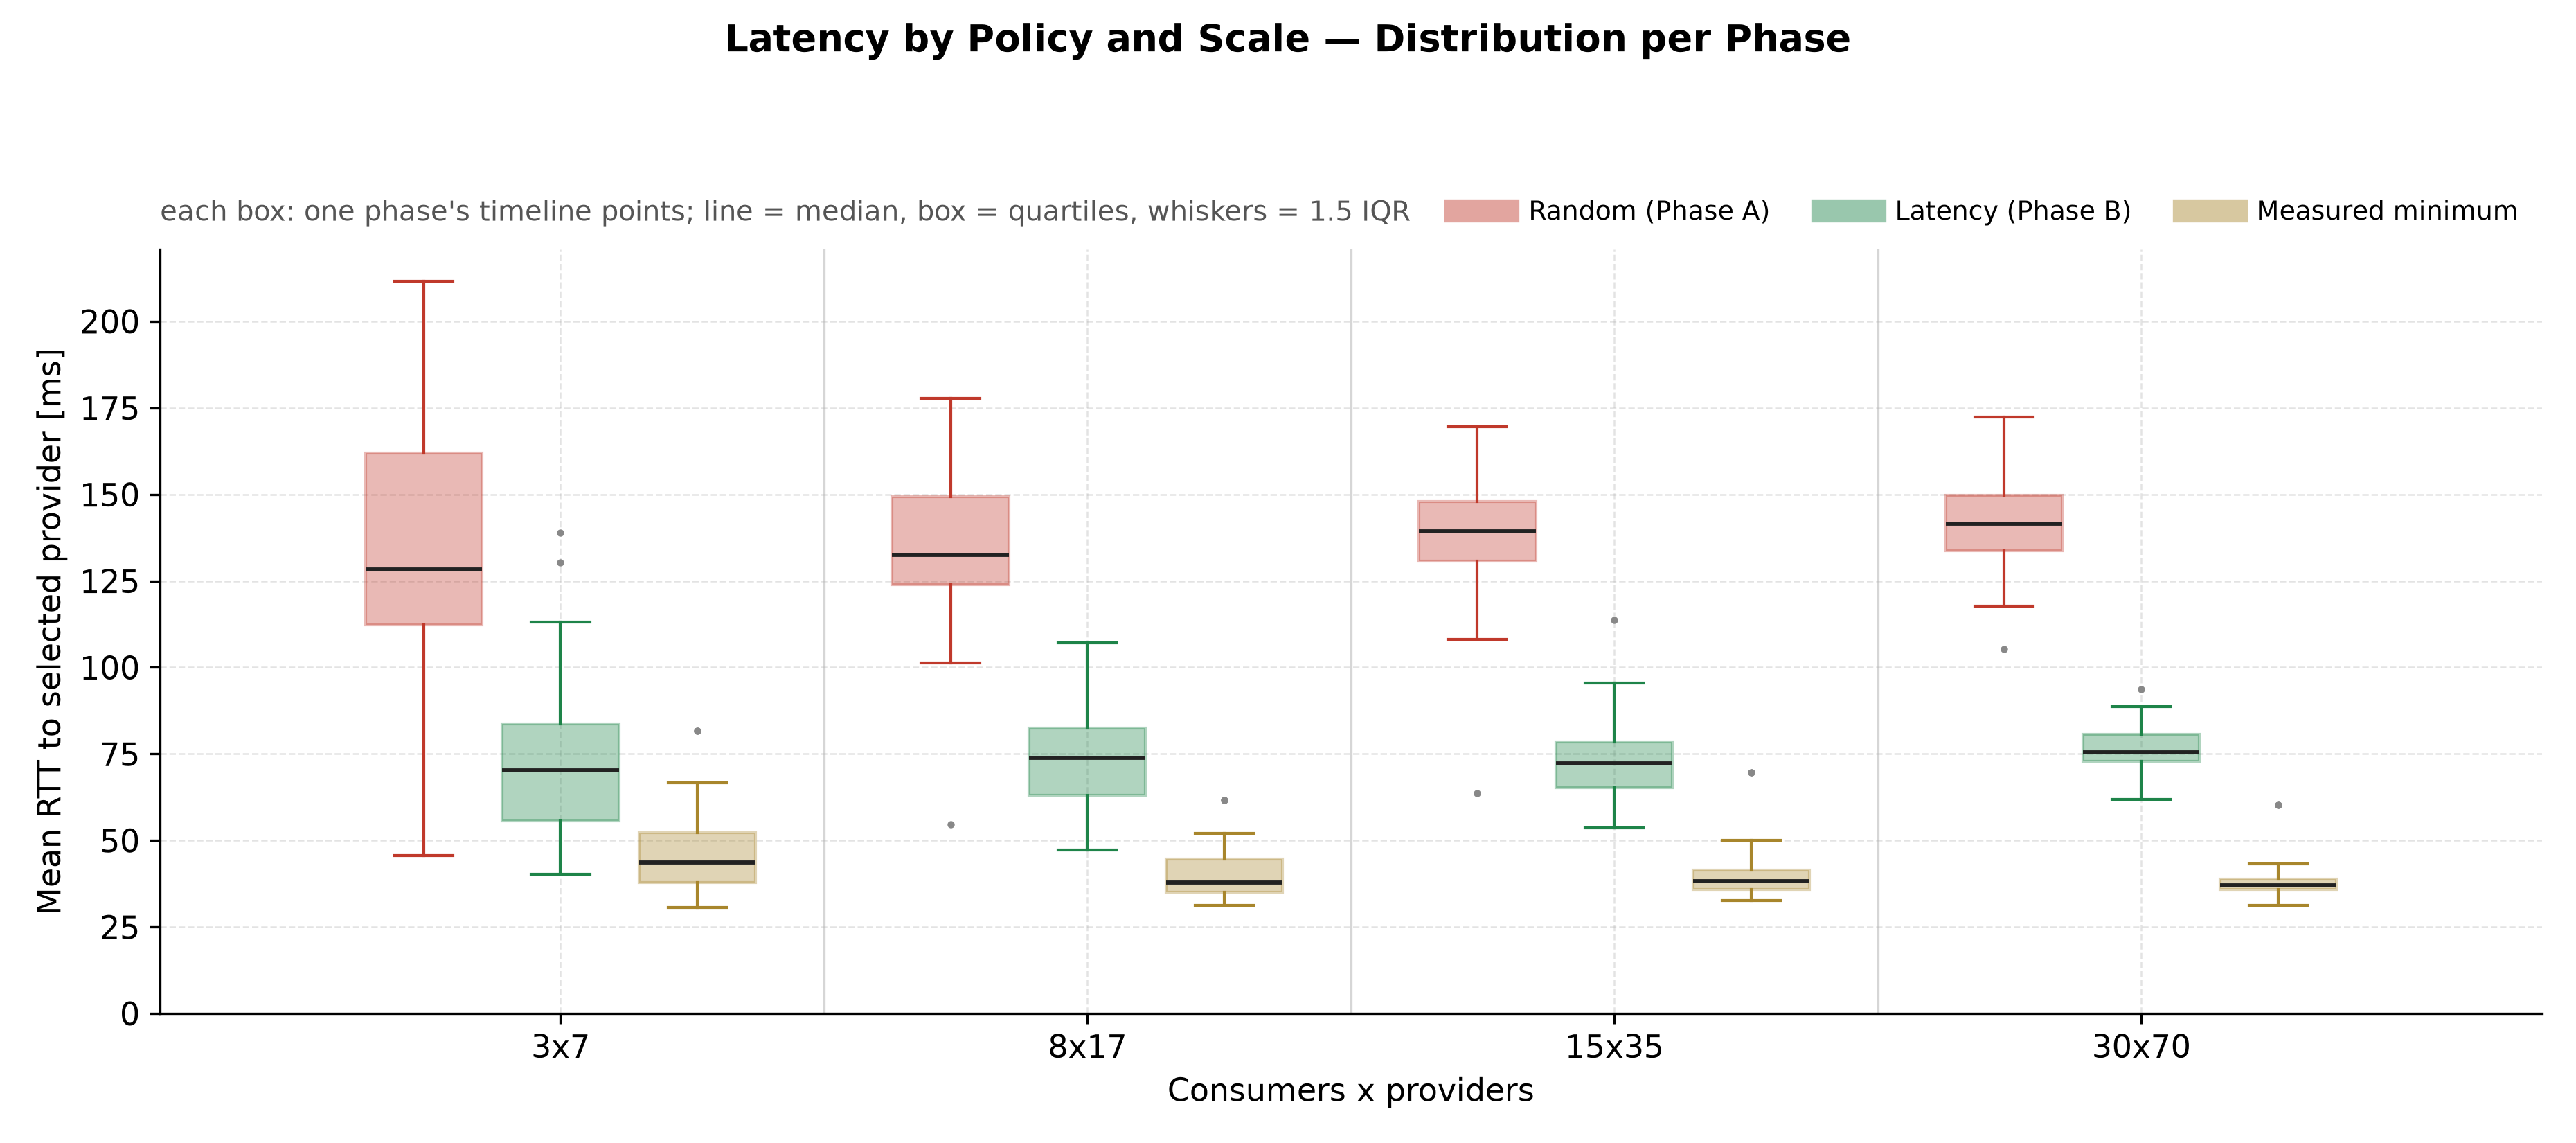

Values plotted in this chart, from the file beside it:
run, label, phase, policy, n, min, whisker_low, q1, median, q3, whisker_high, max, mean, outliers
C:\Users\Aless\OneDrive\Desktop\latency\…, 3x7, phase-a, Random, 61, 45.67, 45.67, 112.3, 128.3, 162, 211.7, 211.7, 135.6, 
C:\Users\Aless\OneDrive\Desktop\latency\…, 3x7, phase-b, Latency, 61, 40.26, 40.26, 55.68, 70.33, 83.74, 113.1, 139, 72.57, 130.405 139.025
C:\Users\Aless\OneDrive\Desktop\latency\…, 3x7, floor, Measured minimum, 62, 30.6, 30.6, 37.89, 43.73, 52.27, 66.73, 81.68, 45.68, 81.6807 81.6807
C:\Users\Aless\OneDrive\Desktop\latency\…, 8x17, phase-a, Random, 61, 54.62, 101.3, 124, 132.6, 149.3, 177.8, 177.8, 136.1, 54.62
C:\Users\Aless\OneDrive\Desktop\latency\…, 8x17, phase-b, Latency, 61, 47.23, 47.23, 63.04, 73.96, 82.5, 107, 107, 73.33, 
C:\Users\Aless\OneDrive\Desktop\latency\…, 8x17, floor, Measured minimum, 62, 31.3, 31.3, 35.01, 37.92, 44.56, 52.13, 61.64, 40.15, 61.6367 61.6367
C:\Users\Aless\OneDrive\Desktop\latency\…, 15x35, phase-a, Random, 61, 63.65, 108.1, 130.7, 139.4, 148, 169.5, 169.5, 138.2, 63.65
C:\Users\Aless\OneDrive\Desktop\latency\…, 15x35, phase-b, Latency, 61, 53.6, 53.6, 65.21, 72.18, 78.42, 95.41, 113.7, 73.14, 113.7
C:\Users\Aless\OneDrive\Desktop\latency\…, 15x35, floor, Measured minimum, 62, 32.61, 32.61, 35.76, 38.32, 41.47, 49.96, 69.57, 39.64, 69.5745 69.5745
C:\Users\Aless\OneDrive\Desktop\latency\…, 30x70, phase-a, Random, 61, 105.4, 117.6, 133.7, 141.5, 149.8, 172.4, 172.4, 140.9, 105.4
C:\Users\Aless\OneDrive\Desktop\latency\…, 30x70, phase-b, Latency, 61, 61.79, 61.79, 72.87, 75.56, 80.76, 88.6, 93.62, 76.54, 93.62
C:\Users\Aless\OneDrive\Desktop\latency\…, 30x70, floor, Measured minimum, 62, 31.3, 31.3, 35.75, 37.06, 38.79, 43.26, 60.34, 38.1, 60.3357 60.3357
